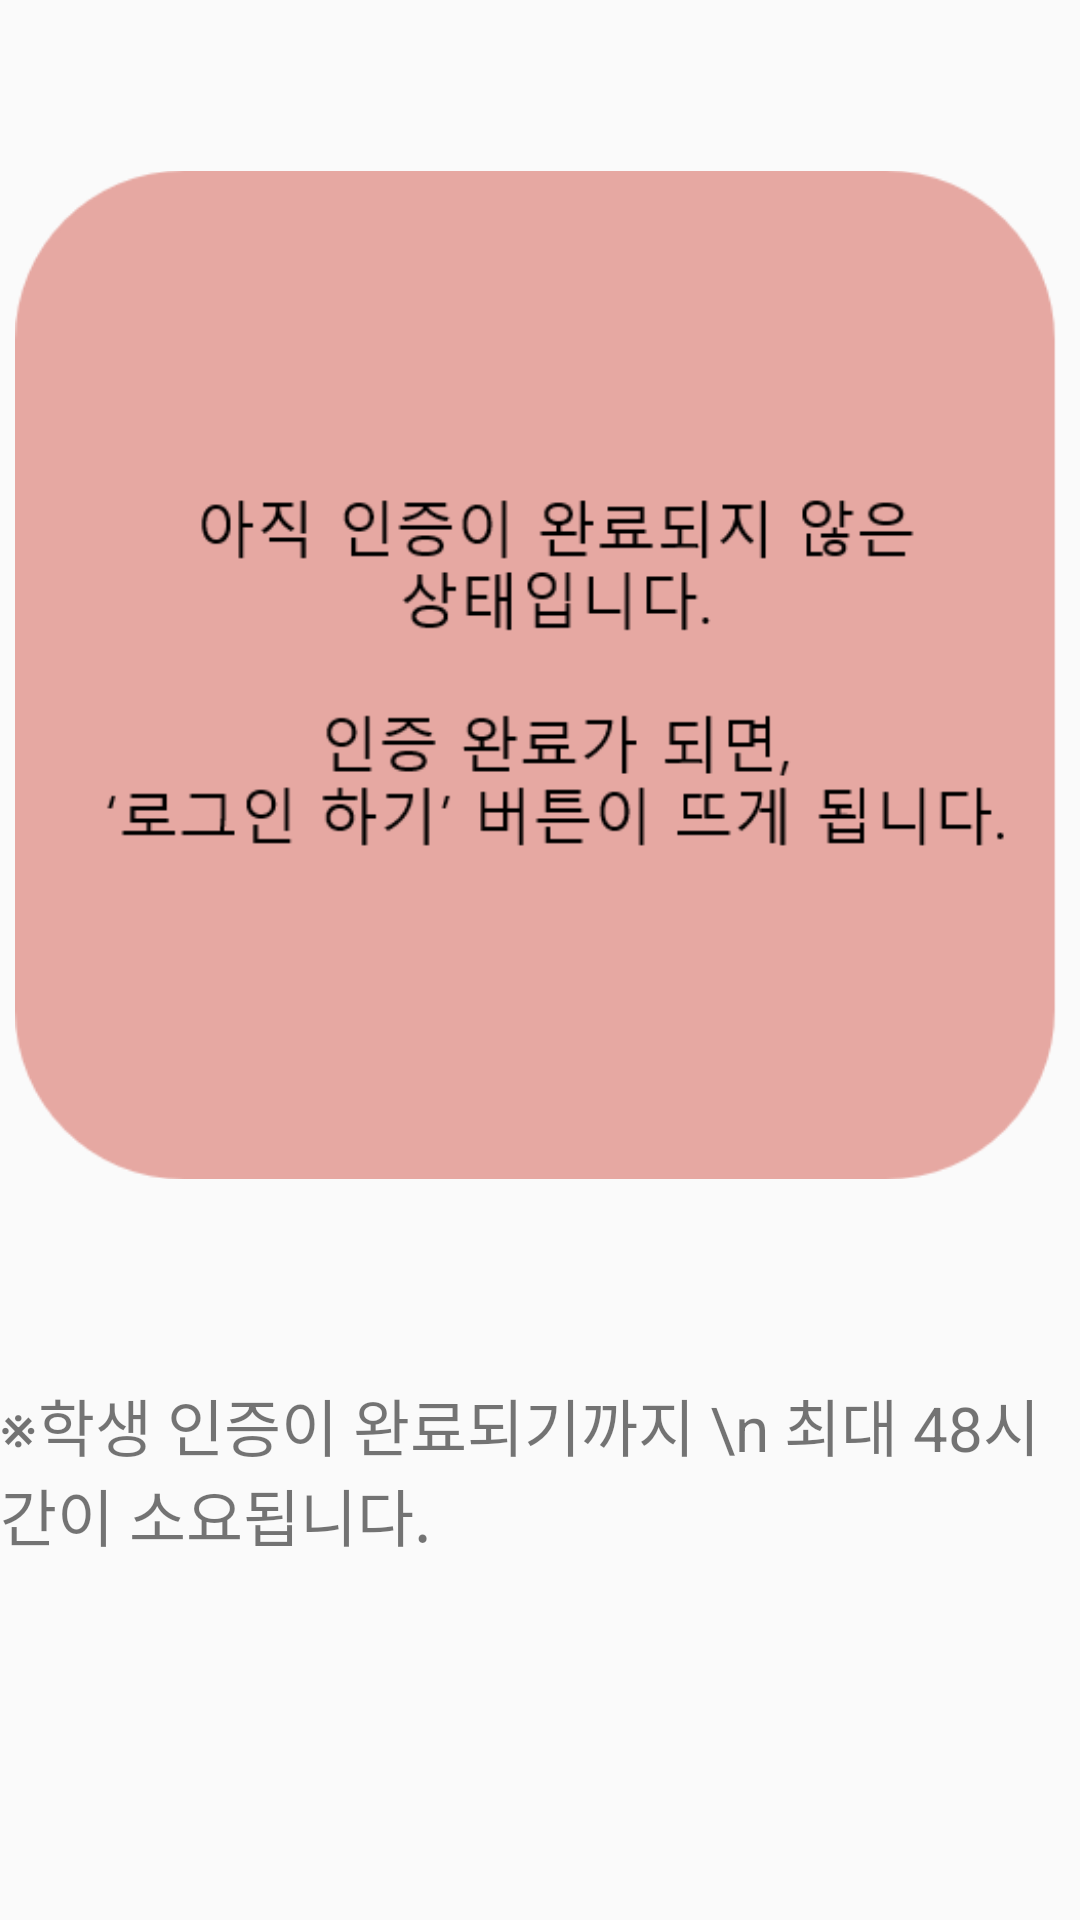

The Android layout XML behind this screen, and the referenced resources:
<!-- AndroidManifest.xml: application theme AppTheme -->
<!-- res/layout/activity_wait.xml -->
<?xml version="1.0" encoding="utf-8"?>
<LinearLayout
    xmlns:android="http://schemas.android.com/apk/res/android"
    xmlns:app="http://schemas.android.com/apk/res-auto"
    xmlns:tools="http://schemas.android.com/tools"
    android:layout_width="match_parent"
    android:layout_height="match_parent"
    android:orientation="vertical"
>


    <ImageView
        android:id="@+id/imageView3"
        android:layout_width="350dp"
        android:layout_height="450dp"
        android:src ="@drawable/notregister"
        android:layout_gravity="center"
        android:layout_marginBottom="10dp"
        />

    <TextView
        android:id="@+id/textView2"
        android:layout_width="wrap_content"
        android:layout_height="wrap_content"
        android:text="※학생 인증이 완료되기까지 \n 최대 48시간이 소요됩니다."
        android:textSize="10pt"
        android:layout_gravity="center"

        />

</LinearLayout>
<!-- resources referenced by this layout -->
<resources>
  <!-- drawable notregister: png bitmap (drawable-xhdpi, 9927 bytes) -->
  <style name="AppTheme" parent="Theme.AppCompat.Light.DarkActionBar">
          
          <item name="colorPrimary">@color/colorPrimary</item>
          <item name="colorPrimaryDark">@color/colorPrimaryDark</item>
          <item name="colorAccent">@color/colorAccent</item>
          <item name="preferenceTheme">@style/PreferenceThemeOverlay</item>
      </style>
  <color name="colorPrimary">#000000</color>
  <color name="colorPrimaryDark">#000000</color>
  <color name="colorAccent">#ff6861</color>
  <style name="PreferenceThemeOverlay">
          <item name="preferenceScreenStyle">@style/Preference.PreferenceScreen</item>
          <item name="preferenceFragmentStyle">@style/PreferenceFragment</item>
          <item name="preferenceCategoryStyle">@style/Preference.Category</item>
          <item name="preferenceStyle">@style/Preference</item>
          <item name="preferenceInformationStyle">@style/Preference.Information</item>
          <item name="checkBoxPreferenceStyle">@style/Preference.CheckBoxPreference</item>
          <item name="switchPreferenceCompatStyle">@style/Preference.SwitchPreferenceCompat</item>
          <item name="dialogPreferenceStyle">@style/Preference.DialogPreference</item>
          <item name="editTextPreferenceStyle">@style/Preference.DialogPreference.EditTextPreference</item>
          <item name="preferenceFragmentListStyle">@style/PreferenceFragmentList</item>
      </style>
</resources>
